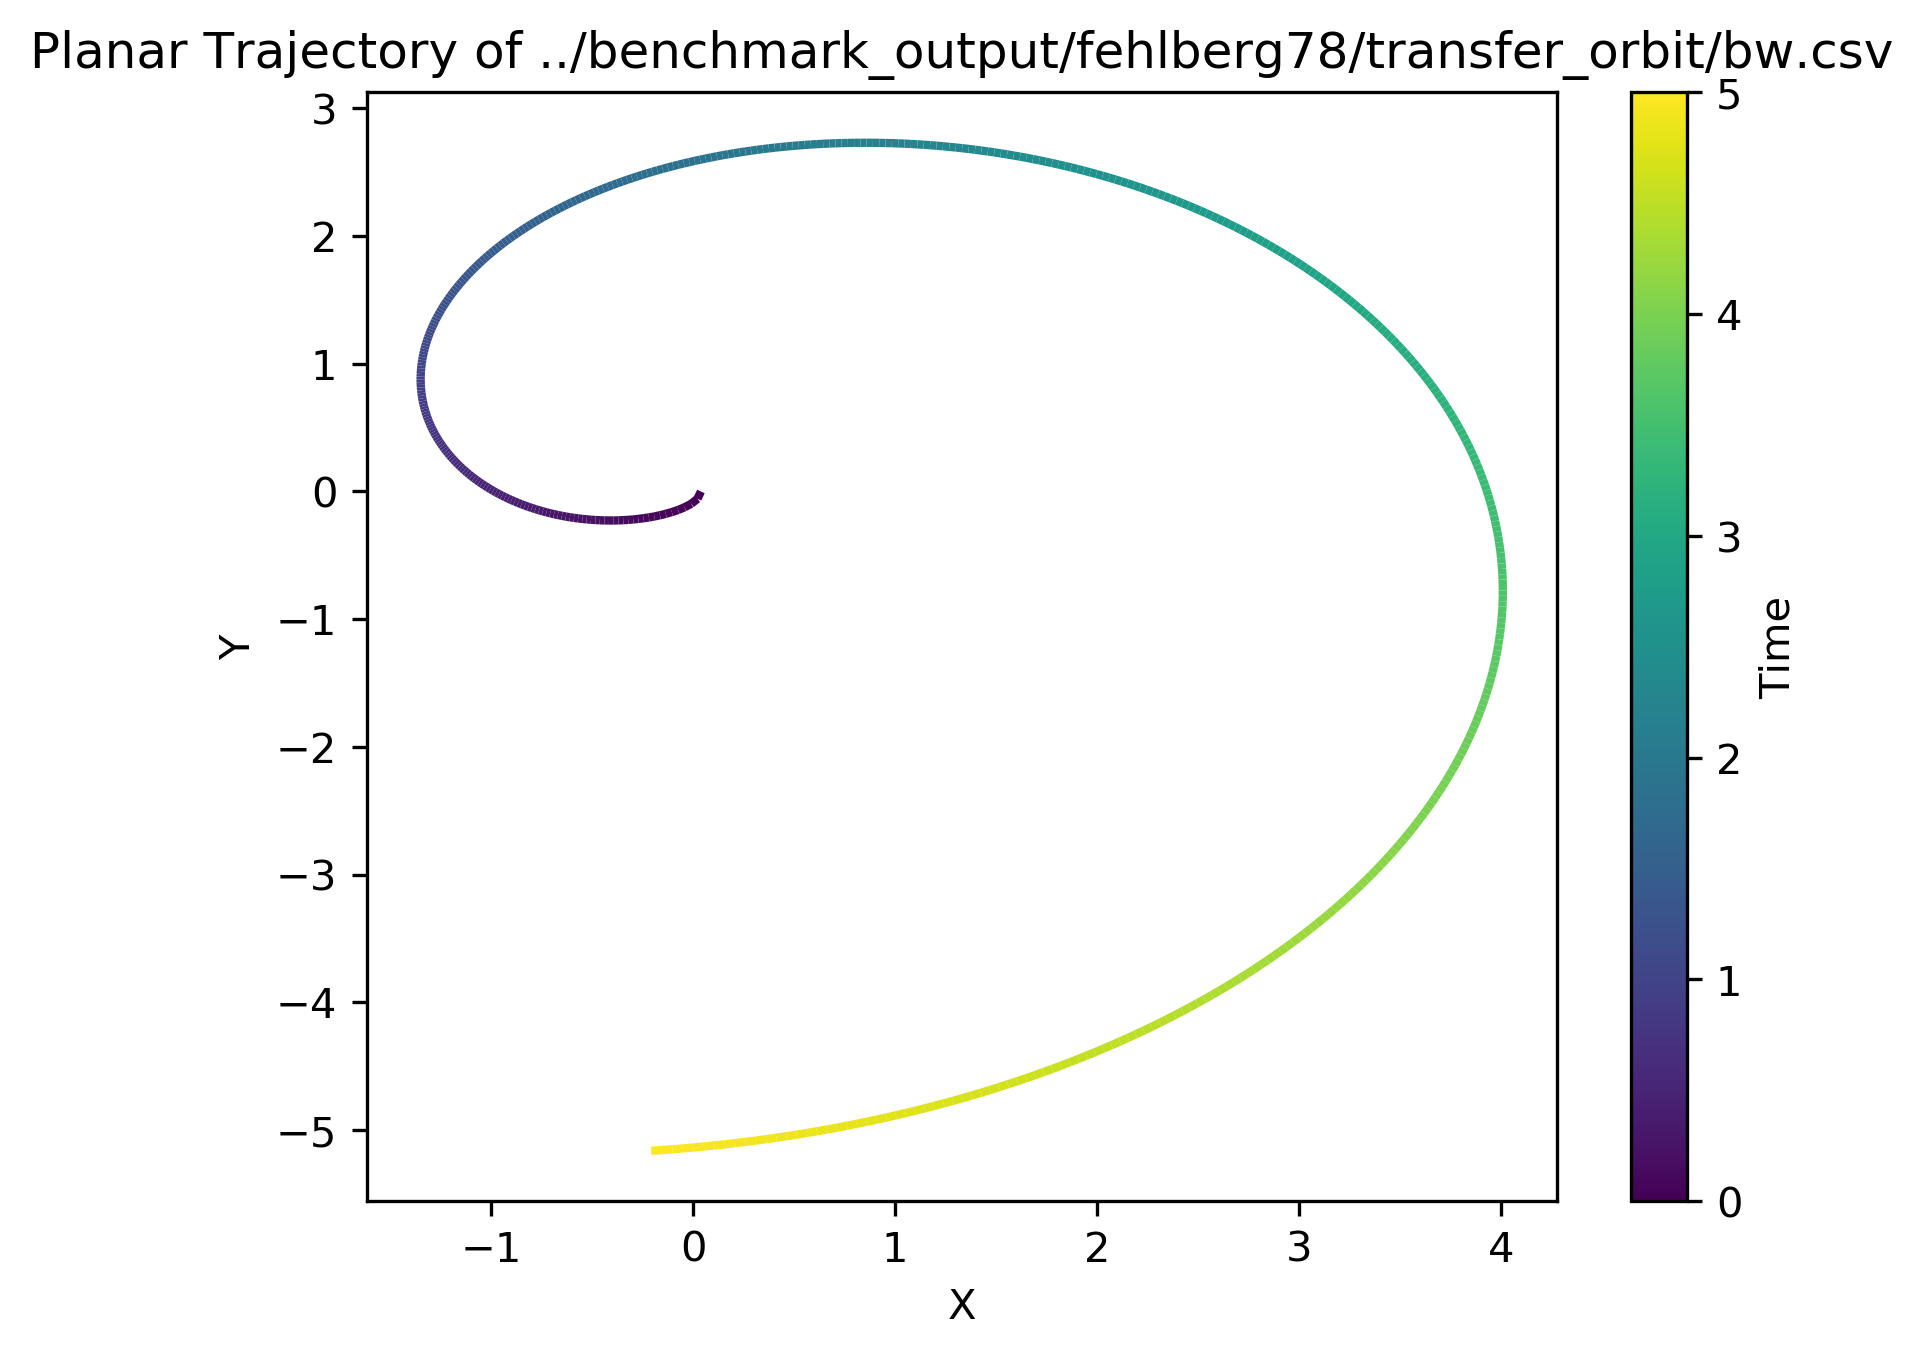

The file beside this chart, header and first rows:
t, x, y, z, dx, dy, dz
5, -0.208, -5.163, 0, -5.252, -0.5326, 0
4.99, -0.1555, -5.157, 0, -5.239, -0.5863, 0
4.98, -0.1032, -5.151, 0, -5.225, -0.6398, 0
4.97, -0.05102, -5.144, 0, -5.211, -0.6931, 0
4.96, 0.001017, -5.137, 0, -5.197, -0.7461, 0
4.95, 0.05291, -5.13, 0, -5.181, -0.799, 0
4.94, 0.1046, -5.121, 0, -5.166, -0.8516, 0
4.93, 0.1562, -5.112, 0, -5.15, -0.9039, 0
4.92, 0.2076, -5.103, 0, -5.133, -0.956, 0
4.91, 0.2589, -5.093, 0, -5.115, -1.008, 0
4.9, 0.3099, -5.083, 0, -5.098, -1.06, 0
4.89, 0.3608, -5.072, 0, -5.079, -1.111, 0
4.88, 0.4115, -5.061, 0, -5.06, -1.162, 0
4.87, 0.462, -5.049, 0, -5.041, -1.213, 0
4.86, 0.5123, -5.037, 0, -5.021, -1.263, 0
4.85, 0.5624, -5.024, 0, -5, -1.314, 0
4.84, 0.6123, -5.01, 0, -4.98, -1.364, 0
4.83, 0.662, -4.996, 0, -4.958, -1.414, 0
4.82, 0.7115, -4.982, 0, -4.936, -1.463, 0
4.81, 0.7608, -4.967, 0, -4.914, -1.512, 0
4.8, 0.8098, -4.952, 0, -4.891, -1.561, 0
4.79, 0.8586, -4.936, 0, -4.867, -1.609, 0
4.78, 0.9071, -4.92, 0, -4.843, -1.658, 0
4.77, 0.9554, -4.903, 0, -4.819, -1.706, 0
4.76, 1.004, -4.885, 0, -4.794, -1.753, 0
4.75, 1.051, -4.868, 0, -4.769, -1.8, 0
4.74, 1.099, -4.849, 0, -4.743, -1.847, 0
4.73, 1.146, -4.831, 0, -4.717, -1.894, 0
4.72, 1.193, -4.812, 0, -4.69, -1.94, 0
4.71, 1.24, -4.792, 0, -4.663, -1.986, 0
4.7, 1.286, -4.772, 0, -4.635, -2.032, 0
4.69, 1.333, -4.751, 0, -4.607, -2.077, 0
4.68, 1.379, -4.73, 0, -4.578, -2.122, 0
4.67, 1.424, -4.709, 0, -4.549, -2.166, 0
4.66, 1.47, -4.687, 0, -4.52, -2.21, 0
4.65, 1.515, -4.665, 0, -4.49, -2.254, 0
4.64, 1.559, -4.642, 0, -4.46, -2.297, 0
4.63, 1.604, -4.619, 0, -4.429, -2.34, 0
4.62, 1.648, -4.595, 0, -4.398, -2.383, 0
4.61, 1.692, -4.571, 0, -4.367, -2.425, 0
4.6, 1.735, -4.547, 0, -4.335, -2.467, 0
4.59, 1.778, -4.522, 0, -4.302, -2.508, 0
4.58, 1.821, -4.496, 0, -4.27, -2.549, 0
4.57, 1.864, -4.471, 0, -4.236, -2.59, 0
4.56, 1.906, -4.445, 0, -4.203, -2.63, 0
4.55, 1.948, -4.418, 0, -4.169, -2.67, 0
4.54, 1.989, -4.391, 0, -4.135, -2.709, 0
4.53, 2.031, -4.364, 0, -4.1, -2.748, 0
4.52, 2.071, -4.336, 0, -4.065, -2.787, 0
4.51, 2.112, -4.308, 0, -4.03, -2.825, 0
4.5, 2.152, -4.28, 0, -3.994, -2.863, 0
4.49, 2.192, -4.251, 0, -3.958, -2.9, 0
4.48, 2.231, -4.222, 0, -3.921, -2.937, 0
4.47, 2.27, -4.192, 0, -3.885, -2.973, 0
4.46, 2.309, -4.162, 0, -3.847, -3.009, 0
4.45, 2.347, -4.132, 0, -3.81, -3.045, 0
4.44, 2.385, -4.101, 0, -3.772, -3.08, 0
4.43, 2.423, -4.07, 0, -3.734, -3.114, 0
4.42, 2.46, -4.039, 0, -3.696, -3.148, 0
4.41, 2.497, -4.008, 0, -3.657, -3.182, 0
... 441 more rows
